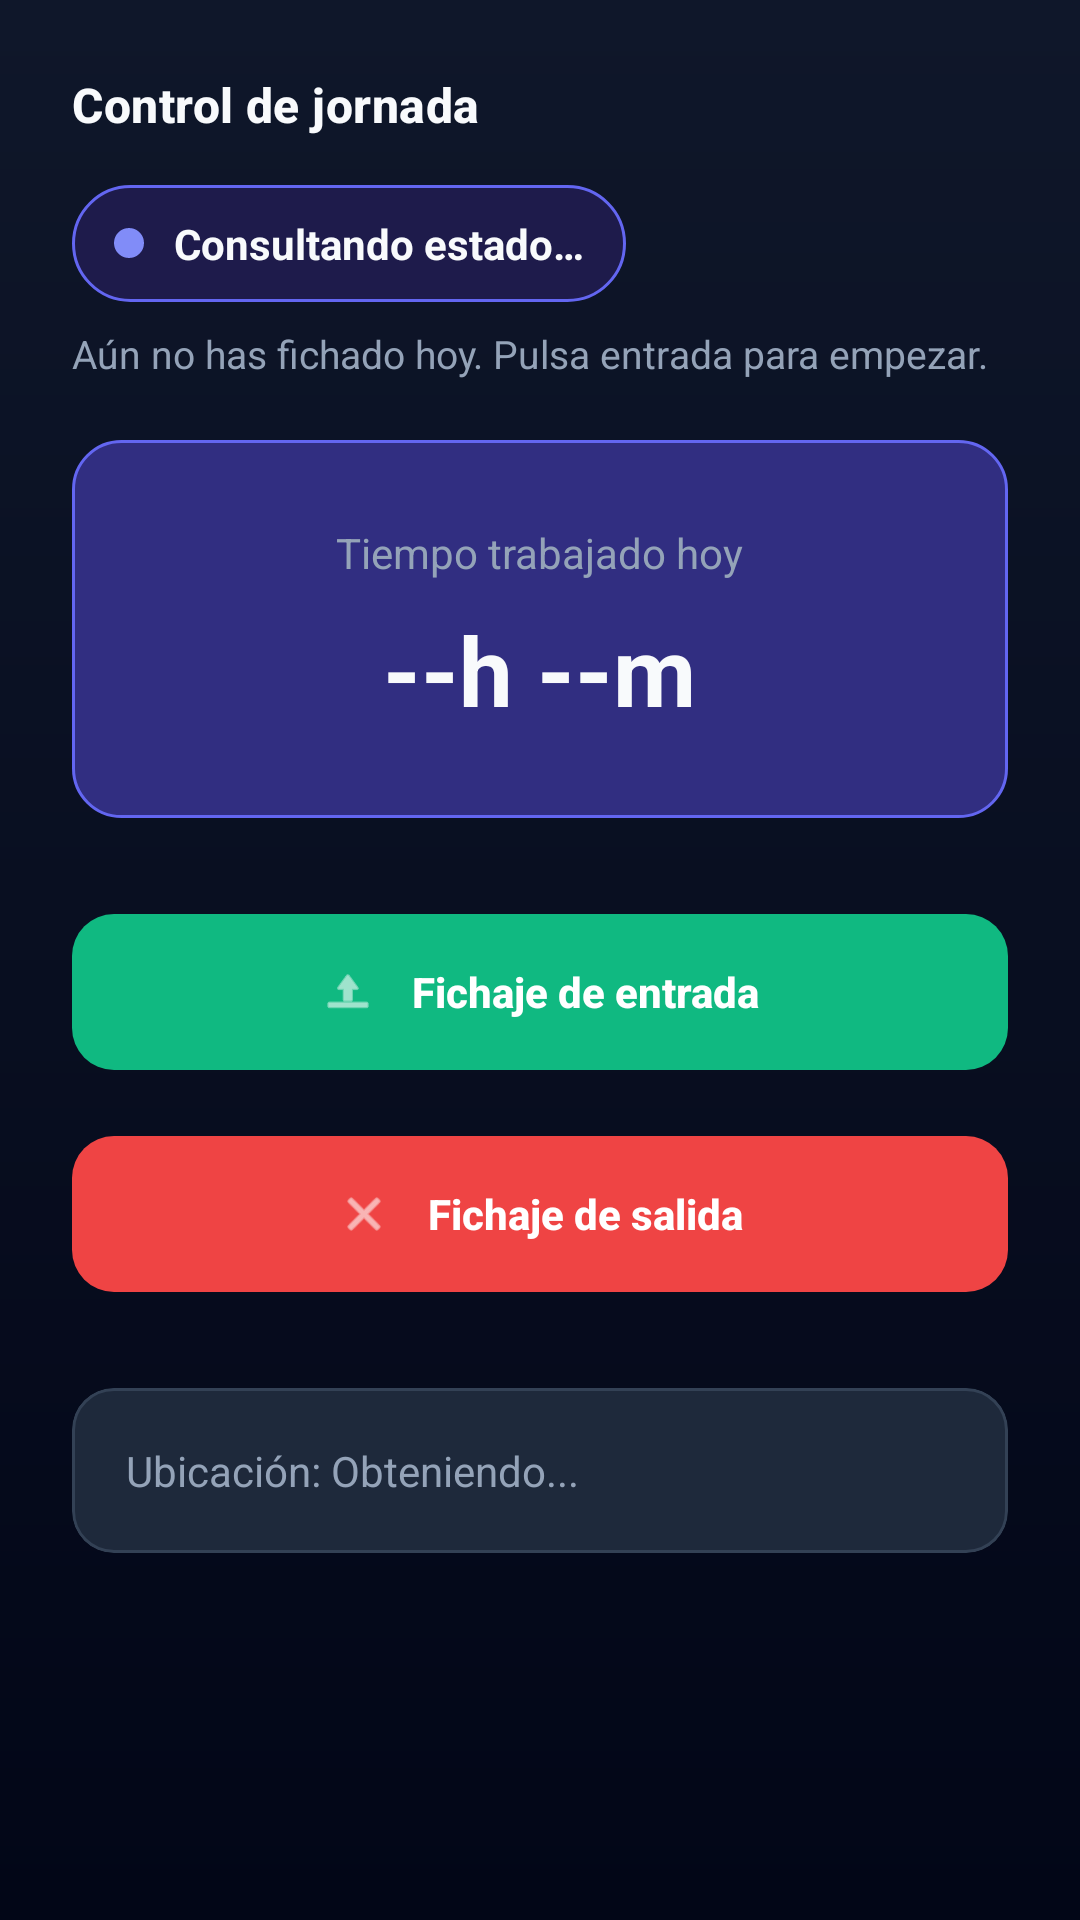

Layout XML and referenced resources for this Android screen:
<!-- AndroidManifest.xml: application theme Theme.FichajeFX -->
<!-- res/layout/fragment_fichaje.xml -->
<?xml version="1.0" encoding="utf-8"?>
<ScrollView xmlns:android="http://schemas.android.com/apk/res/android"
    xmlns:app="http://schemas.android.com/apk/res-auto"
    android:layout_width="match_parent"
    android:layout_height="match_parent"
    android:background="@drawable/bg_screen"
    android:fillViewport="true">

    <LinearLayout
        android:layout_width="match_parent"
        android:layout_height="wrap_content"
        android:gravity="center_horizontal"
        android:orientation="vertical"
        android:padding="24dp">

        <TextView
            android:layout_width="wrap_content"
            android:layout_height="wrap_content"
            android:layout_gravity="start"
            android:layout_marginBottom="16dp"
            android:text="Control de jornada"
            android:textAppearance="@style/TextAppearance.FichajeFX.Section" />

        <LinearLayout
            android:id="@+id/statusChip"
            android:layout_width="wrap_content"
            android:layout_height="wrap_content"
            android:layout_gravity="start"
            android:layout_marginBottom="20dp"
            android:background="@drawable/bg_status_chip_pending"
            android:gravity="center_vertical"
            android:orientation="horizontal"
            android:paddingHorizontal="14dp"
            android:paddingVertical="10dp">

            <View
                android:id="@+id/statusDot"
                android:layout_width="10dp"
                android:layout_height="10dp"
                android:background="@drawable/bg_status_dot_pending" />

            <TextView
                android:id="@+id/tvStatus"
                android:layout_width="wrap_content"
                android:layout_height="wrap_content"
                android:layout_marginStart="10dp"
                android:text="@string/status_loading"
                android:textColor="@color/text_primary"
                android:textSize="14sp"
                android:textStyle="bold" />
        </LinearLayout>

        <TextView
            android:id="@+id/tvStatusHint"
            android:layout_width="match_parent"
            android:layout_height="wrap_content"
            android:layout_marginTop="-12dp"
            android:layout_marginBottom="20dp"
            android:text="@string/status_hint_pending"
            android:textColor="@color/text_secondary"
            android:textSize="13sp" />

        <LinearLayout
            android:layout_width="match_parent"
            android:layout_height="wrap_content"
            android:layout_marginBottom="28dp"
            android:background="@drawable/bg_time_chip"
            android:gravity="center"
            android:orientation="vertical"
            android:paddingHorizontal="24dp"
            android:paddingVertical="28dp">

            <TextView
                android:layout_width="wrap_content"
                android:layout_height="wrap_content"
                android:text="Tiempo trabajado hoy"
                android:textColor="@color/text_secondary"
                android:textSize="14sp" />

            <TextView
                android:id="@+id/tvWorkTime"
                android:layout_width="wrap_content"
                android:layout_height="wrap_content"
                android:layout_marginTop="8dp"
                android:text="--h --m"
                android:textColor="@color/text_primary"
                android:textSize="32sp"
                android:textStyle="bold" />
        </LinearLayout>

        <com.google.android.material.button.MaterialButton
            android:id="@+id/btnEntrada"
            style="@style/Widget.FichajeFX.Button.Success"
            android:layout_width="match_parent"
            android:layout_height="60dp"
            android:layout_marginBottom="14dp"
            android:text="Fichaje de entrada"
            app:icon="@android:drawable/ic_menu_upload"
            app:iconGravity="textStart"
            app:iconPadding="12dp"
            app:iconTint="@color/white" />

        <com.google.android.material.button.MaterialButton
            android:id="@+id/btnSalida"
            style="@style/Widget.FichajeFX.Button.Danger"
            android:layout_width="match_parent"
            android:layout_height="60dp"
            android:layout_marginBottom="28dp"
            android:text="Fichaje de salida"
            app:icon="@android:drawable/ic_menu_close_clear_cancel"
            app:iconGravity="textStart"
            app:iconPadding="12dp"
            app:iconTint="@color/white" />

        <com.google.android.material.card.MaterialCardView
            android:layout_width="match_parent"
            android:layout_height="wrap_content"
            app:cardBackgroundColor="@color/surface"
            app:cardCornerRadius="14dp"
            app:cardElevation="0dp"
            app:strokeColor="@color/border"
            app:strokeWidth="1dp">

            <TextView
                android:id="@+id/tvUbicacion"
                android:layout_width="match_parent"
                android:layout_height="wrap_content"
                android:drawablePadding="8dp"
                android:padding="18dp"
                android:text="Ubicación: Obteniendo..."
                android:textColor="@color/text_secondary"
                android:textSize="14sp" />
        </com.google.android.material.card.MaterialCardView>

        <ProgressBar
            android:id="@+id/progressBar"
            android:layout_width="wrap_content"
            android:layout_height="wrap_content"
            android:layout_marginTop="24dp"
            android:indeterminateTint="@color/primary"
            android:visibility="gone" />

    </LinearLayout>
</ScrollView>
<!-- resources referenced by this layout -->
<resources>
  <color name="border">#334155</color>
  <color name="primary">#6366F1</color>
  <color name="surface">#1E293B</color>
  <color name="text_primary">#F8FAFC</color>
  <color name="text_secondary">#94A3B8</color>
  <color name="white">#FFFFFFFF</color>
  <!-- drawable bg_screen (drawable) -->
  <?xml version="1.0" encoding="utf-8"?>
  <shape xmlns:android="http://schemas.android.com/apk/res/android">
      <gradient
          android:angle="160"
          android:endColor="@color/background_alt"
          android:startColor="@color/background"
          android:type="linear" />
  </shape>
  <!-- drawable bg_status_chip_pending (drawable) -->
  <?xml version="1.0" encoding="utf-8"?>
  <shape xmlns:android="http://schemas.android.com/apk/res/android">
      <solid android:color="#1E1B4B" />
      <corners android:radius="100dp" />
      <stroke
          android:width="1dp"
          android:color="@color/primary" />
  </shape>
  <!-- drawable bg_status_dot_pending (drawable) -->
  <?xml version="1.0" encoding="utf-8"?>
  <shape xmlns:android="http://schemas.android.com/apk/res/android"
      android:shape="oval">
      <solid android:color="@color/primary_light" />
      <size
          android:width="10dp"
          android:height="10dp" />
  </shape>
  <!-- drawable bg_time_chip (drawable) -->
  <?xml version="1.0" encoding="utf-8"?>
  <shape xmlns:android="http://schemas.android.com/apk/res/android">
      <solid android:color="@color/badge_bg" />
      <corners android:radius="16dp" />
      <stroke
          android:width="1dp"
          android:color="@color/primary" />
  </shape>
  <string name="status_hint_pending">Aún no has fichado hoy. Pulsa entrada para empezar.</string>
  <string name="status_loading">Consultando estado…</string>
  <style name="TextAppearance.FichajeFX.Section" parent="TextAppearance.Material3.TitleMedium">
          <item name="android:textColor">@color/text_primary</item>
          <item name="android:textStyle">bold</item>
      </style>
  <style name="Widget.FichajeFX.Button.Danger" parent="Widget.FichajeFX.Button">
          <item name="backgroundTint">@color/accent_danger</item>
          <item name="rippleColor">@color/ripple_light</item>
      </style>
  <style name="Widget.FichajeFX.Button.Success" parent="Widget.FichajeFX.Button">
          <item name="backgroundTint">@color/accent_success</item>
          <item name="rippleColor">@color/ripple_light</item>
      </style>
  <style name="Theme.FichajeFX" parent="Base.Theme.FichajeFX" />
  <color name="background_alt">#020617</color>
  <color name="background">#0F172A</color>
  <color name="primary_light">#818CF8</color>
  <color name="badge_bg">#312E81</color>
  <style name="Widget.FichajeFX.Button" parent="Widget.Material3.Button">
          <item name="cornerRadius">14dp</item>
          <item name="android:textAllCaps">false</item>
          <item name="android:letterSpacing">0</item>
          <item name="android:paddingTop">14dp</item>
          <item name="android:paddingBottom">14dp</item>
          <item name="android:textStyle">bold</item>
      </style>
  <color name="accent_danger">#EF4444</color>
  <color name="ripple_light">#33FFFFFF</color>
  <color name="accent_success">#10B981</color>
  <color name="primary_dark">#4F46E5</color>
  <color name="on_primary">#FFFFFF</color>
  <color name="on_surface">#E2E8F0</color>
  <style name="Widget.FichajeFX.TextInput" parent="Widget.Material3.TextInputLayout.OutlinedBox">
          <item name="boxStrokeColor">@color/input_stroke_focus</item>
          <item name="hintTextColor">@color/text_secondary</item>
          <item name="boxCornerRadiusTopStart">12dp</item>
          <item name="boxCornerRadiusTopEnd">12dp</item>
          <item name="boxCornerRadiusBottomStart">12dp</item>
          <item name="boxCornerRadiusBottomEnd">12dp</item>
      </style>
</resources>
